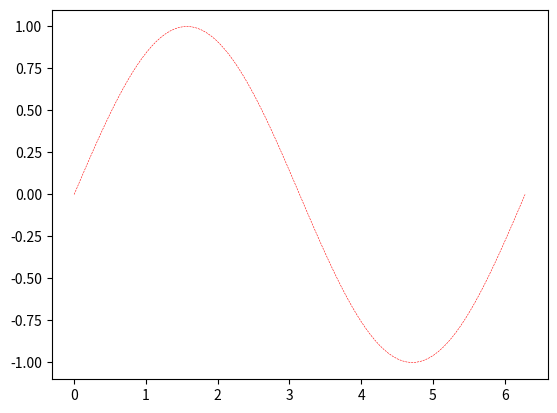

Generate this figure with matplotlib:
# -*- coding: utf-8 -*-
import numpy as np
import matplotlib.pyplot as plt

#x = np.logspace(1, 2, num=50,base=10, dtype=np.int )
x = np.linspace(0, 2 * np.pi, 100)

y = np.sin(x)
plt.figure()
plt.plot(x, y, color="red", linewidth=.4, linestyle='--')
plt.show()
